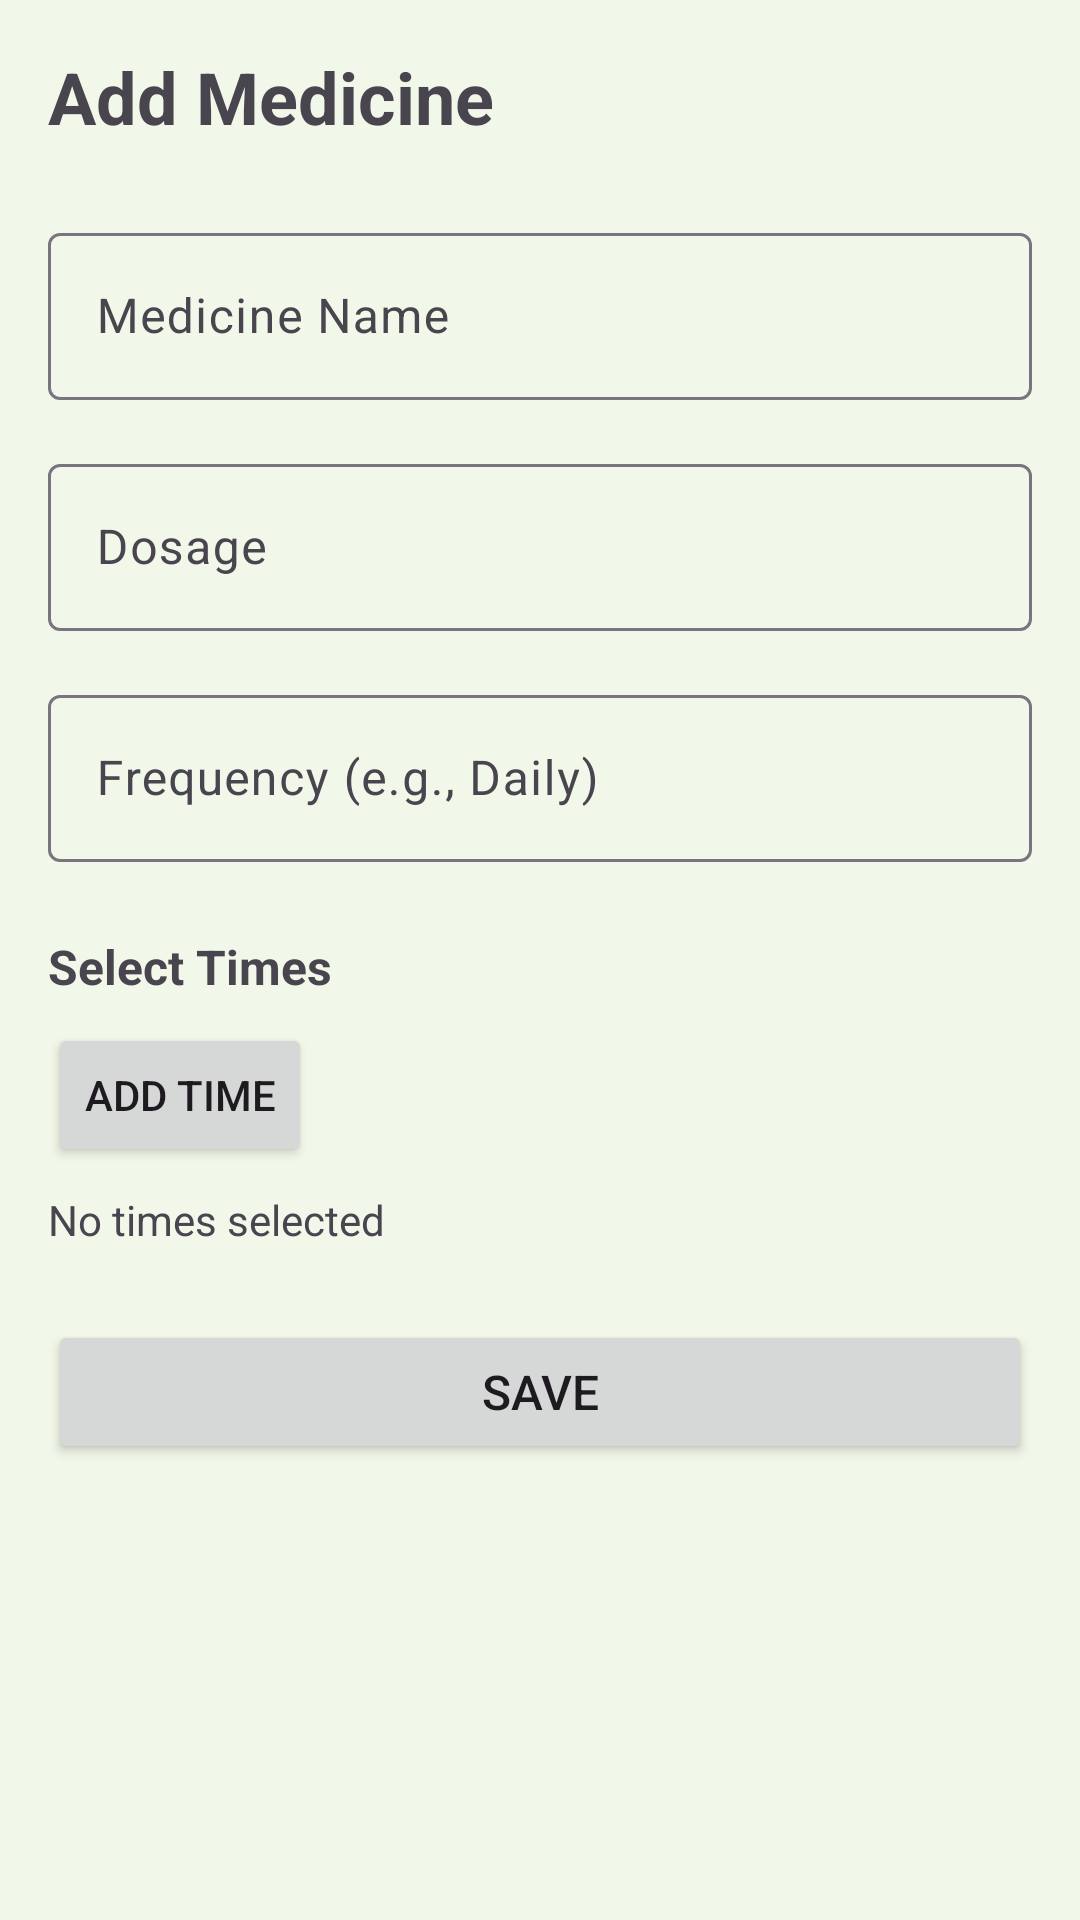

This screen was rendered from an Android layout file. Write that file and the resources it references.
<!-- AndroidManifest.xml: application theme Theme.DawaLo -->
<!-- res/layout/activity_add_medicine.xml -->
<?xml version="1.0" encoding="utf-8"?>
<ScrollView xmlns:android="http://schemas.android.com/apk/res/android"
    android:layout_width="match_parent"
    android:layout_height="match_parent"
    android:padding="16dp">

    <LinearLayout
        android:layout_width="match_parent"
        android:layout_height="wrap_content"
        android:orientation="vertical">

        <TextView
            android:layout_width="match_parent"
            android:layout_height="wrap_content"
            android:text="@string/add_medicine"
            android:textSize="24sp"
            android:textStyle="bold"
            android:layout_marginBottom="24dp"/>

        <com.google.android.material.textfield.TextInputLayout
            android:layout_width="match_parent"
            android:layout_height="wrap_content"
            android:layout_marginBottom="16dp">

            <com.google.android.material.textfield.TextInputEditText
                android:id="@+id/etMedicineName"
                android:layout_width="match_parent"
                android:layout_height="wrap_content"
                android:hint="@string/medicine_name"/>
        </com.google.android.material.textfield.TextInputLayout>

        <com.google.android.material.textfield.TextInputLayout
            android:layout_width="match_parent"
            android:layout_height="wrap_content"
            android:layout_marginBottom="16dp">

            <com.google.android.material.textfield.TextInputEditText
                android:id="@+id/etDosage"
                android:layout_width="match_parent"
                android:layout_height="wrap_content"
                android:hint="@string/dosage"/>
        </com.google.android.material.textfield.TextInputLayout>

        <com.google.android.material.textfield.TextInputLayout
            android:layout_width="match_parent"
            android:layout_height="wrap_content"
            android:layout_marginBottom="16dp">

            <com.google.android.material.textfield.TextInputEditText
                android:id="@+id/etFrequency"
                android:layout_width="match_parent"
                android:layout_height="wrap_content"
                android:hint="Frequency (e.g., Daily)"/>
        </com.google.android.material.textfield.TextInputLayout>

        <TextView
            android:layout_width="match_parent"
            android:layout_height="wrap_content"
            android:text="Select Times"
            android:textSize="16sp"
            android:textStyle="bold"
            android:layout_marginTop="8dp"/>

        <Button
            android:id="@+id/btnAddTime"
            android:layout_width="wrap_content"
            android:layout_height="wrap_content"
            android:text="Add Time"
            android:layout_marginTop="8dp"/>

        <TextView
            android:id="@+id/tvSelectedTimes"
            android:layout_width="match_parent"
            android:layout_height="wrap_content"
            android:text="No times selected"
            android:textSize="14sp"
            android:layout_marginTop="8dp"
            android:layout_marginBottom="24dp"/>

        <Button
            android:id="@+id/btnSave"
            android:layout_width="match_parent"
            android:layout_height="wrap_content"
            android:text="@string/save"
            android:textSize="16sp"/>

    </LinearLayout>
</ScrollView>
<!-- resources referenced by this layout -->
<resources>
  <string name="add_medicine">Add Medicine</string>
  <string name="dosage">Dosage</string>
  <string name="medicine_name">Medicine Name</string>
  <string name="save">Save</string>
  <style name="Theme.DawaLo" parent="Base.Theme.DawaLo" />
  <style name="Base.Theme.DawaLo" parent="Theme.Material3.DayNight.NoActionBar">
          <item name="colorPrimary">@color/primary_green</item>
          <item name="colorPrimaryVariant">@color/primary_green_dark</item>
          <item name="colorOnPrimary">@color/white</item>
          <item name="colorSecondary">@color/primary_green_light</item>
          <item name="colorSecondaryVariant">@color/primary_green</item>
          <item name="colorOnSecondary">@color/white</item>
          <item name="colorSurface">@color/card_background</item>
          <item name="colorOnSurface">@color/text_primary</item>
          <item name="android:colorBackground">@color/background</item>
          <item name="android:statusBarColor">@color/primary_green_dark</item>
          <item name="android:navigationBarColor">@color/white</item>
          <item name="android:windowLightStatusBar">false</item>
      </style>
  <color name="primary_green">#2E7D32</color>
  <color name="primary_green_dark">#1B5E20</color>
  <color name="white">#FFFFFFFF</color>
  <color name="primary_green_light">#66BB6A</color>
  <color name="card_background">#FFFFFF</color>
  <color name="text_primary">#1B5E20</color>
  <color name="background">#F1F8E9</color>
</resources>
